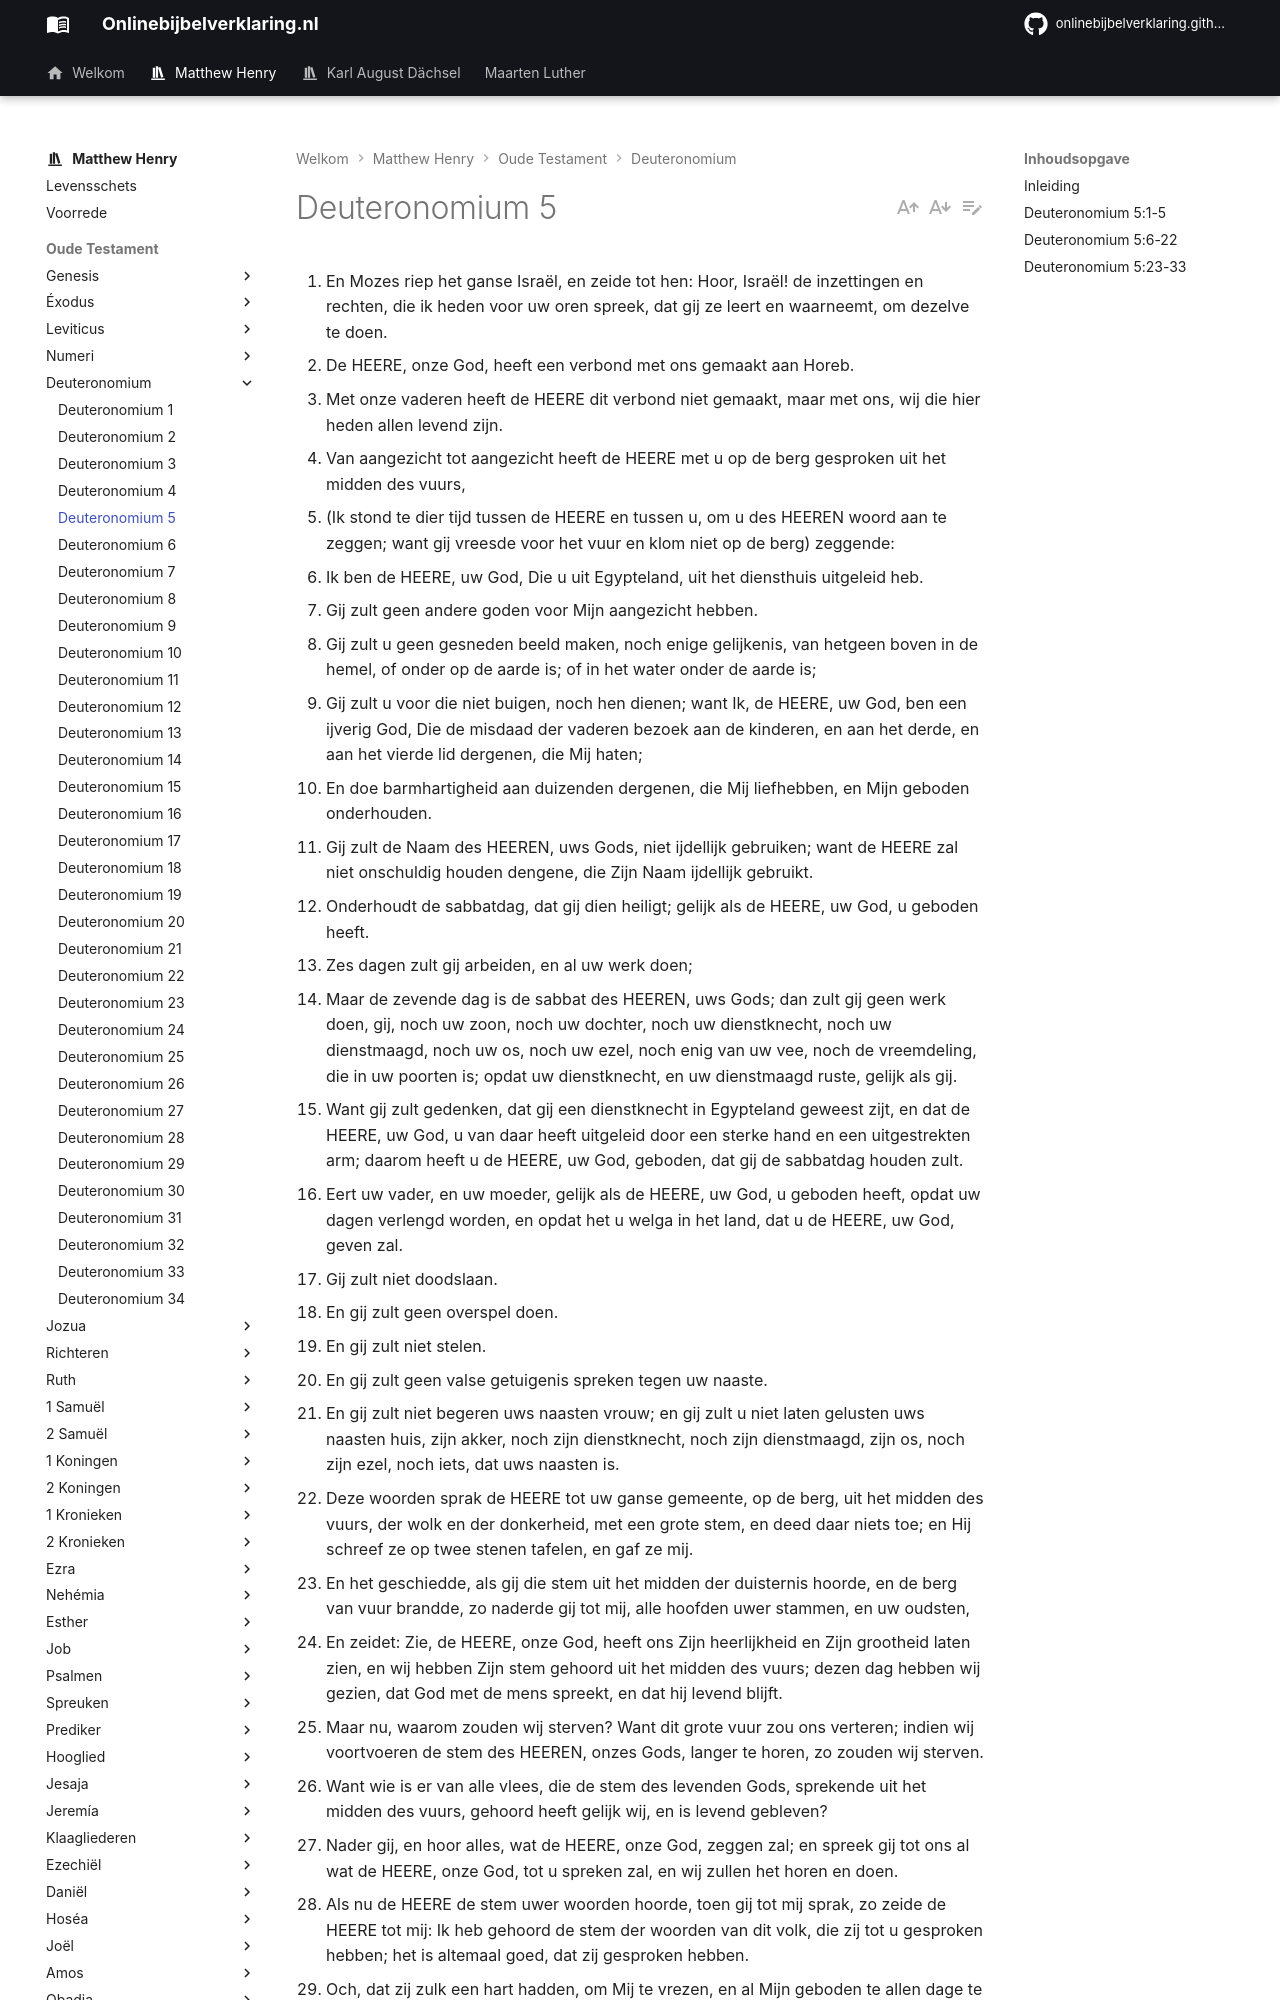

repository: onlinebijbelverklaring/onlinebijbelverklaring.github.io · page: matthewhenry/Deuteronomium/Deuteronomium5/index.html · generator: mkdocs

1. En Mozes riep het ganse Israël, en zeide tot hen: Hoor, Israël! de inzettingen en rechten, die ik heden voor uw oren spreek, dat gij ze leert en waarneemt, om dezelve te doen. 
2. De HEERE, onze God, heeft een verbond met ons gemaakt aan Horeb. 
3. Met onze vaderen heeft de HEERE dit verbond niet gemaakt, maar met ons, wij die hier heden allen levend zijn. 
4. Van aangezicht tot aangezicht heeft de HEERE met u op de berg gesproken uit het midden des vuurs, 
5. (Ik stond te dier tijd tussen de HEERE en tussen u, om u des HEEREN woord aan te zeggen; want gij vreesde voor het vuur en klom niet op de berg) zeggende: 
6. Ik ben de HEERE, uw God, Die u uit Egypteland, uit het diensthuis uitgeleid heb. 
7. Gij zult geen andere goden voor Mijn aangezicht hebben. 
8. Gij zult u geen gesneden beeld maken, noch enige gelijkenis, van hetgeen boven in de hemel, of onder op de aarde is; of in het water onder de aarde is; 
9. Gij zult u voor die niet buigen, noch hen dienen; want Ik, de HEERE, uw God, ben een ijverig God, Die de misdaad der vaderen bezoek aan de kinderen, en aan het derde, en aan het vierde lid dergenen, die Mij haten; 
10. En doe barmhartigheid aan duizenden dergenen, die Mij liefhebben, en Mijn geboden onderhouden. 
11. Gij zult de Naam des HEEREN, uws Gods, niet ijdellijk gebruiken; want de HEERE zal niet onschuldig houden dengene, die Zijn Naam ijdellijk gebruikt. 
12. Onderhoudt de sabbatdag, dat gij dien heiligt; gelijk als de HEERE, uw God, u geboden heeft. 
13. Zes dagen zult gij arbeiden, en al uw werk doen; 
14. Maar de zevende dag is de sabbat des HEEREN, uws Gods; dan zult gij geen werk doen, gij, noch uw zoon, noch uw dochter, noch uw dienstknecht, noch uw dienstmaagd, noch uw os, noch uw ezel, noch enig van uw vee, noch de vreemdeling, die in uw poorten is; opdat uw dienstknecht, en uw dienstmaagd ruste, gelijk als gij. 
15. Want gij zult gedenken, dat gij een dienstknecht in Egypteland geweest zijt, en dat de HEERE, uw God, u van daar heeft uitgeleid door een sterke hand en een uitgestrekten arm; daarom heeft u de HEERE, uw God, geboden, dat gij de sabbatdag houden zult. 
16. Eert uw vader, en uw moeder, gelijk als de HEERE, uw God, u geboden heeft, opdat uw dagen verlengd worden, en opdat het u welga in het land, dat u de HEERE, uw God, geven zal. 
17. Gij zult niet doodslaan. 
18. En gij zult geen overspel doen. 
19. En gij zult niet stelen. 
20. En gij zult geen valse getuigenis spreken tegen uw naaste. 
21. En gij zult niet begeren uws naasten vrouw; en gij zult u niet laten gelusten uws naasten huis, zijn akker, noch zijn dienstknecht, noch zijn dienstmaagd, zijn os, noch zijn ezel, noch iets, dat uws naasten is. 
22. Deze woorden sprak de HEERE tot uw ganse gemeente, op de berg, uit het midden des vuurs, der wolk en der donkerheid, met een grote stem, en deed daar niets toe; en Hij schreef ze op twee stenen tafelen, en gaf ze mij. 
23. En het geschiedde, als gij die stem uit het midden der duisternis hoorde, en de berg van vuur brandde, zo naderde gij tot mij, alle hoofden uwer stammen, en uw oudsten, 
24. En zeidet: Zie, de HEERE, onze God, heeft ons Zijn heerlijkheid en Zijn grootheid laten zien, en wij hebben Zijn stem gehoord uit het midden des vuurs; dezen dag hebben wij gezien, dat God met de mens spreekt, en dat hij levend blijft. 
25. Maar nu, waarom zouden wij sterven? Want dit grote vuur zou ons verteren; indien wij voortvoeren de stem des HEEREN, onzes Gods, langer te horen, zo zouden wij sterven. 
26. Want wie is er van alle vlees, die de stem des levenden Gods, sprekende uit het midden des vuurs, gehoord heeft gelijk wij, en is levend gebleven? 
27. Nader gij, en hoor alles, wat de HEERE, onze God, zeggen zal; en spreek gij tot ons al wat de HEERE, onze God, tot u spreken zal, en wij zullen het horen en doen. 
28. Als nu de HEERE de stem uwer woorden hoorde, toen gij tot mij sprak, zo zeide de HEERE tot mij: Ik heb gehoord de stem der woorden van dit volk, die zij tot u gesproken hebben; het is altemaal goed, dat zij gesproken hebben. 
29. Och, dat zij zulk een hart hadden, om Mij te vrezen, en al Mijn geboden te allen dage te onderhouden; opdat het hun en hun kinderen welging in eeuwigheid! 
30. Ga, zeg hun: Keert weder naar uw tenten. 
31. Maar gij, sta hier bij Mij, dat Ik tot u spreke al de geboden, en inzettingen, en rechten, die gij hun leren zult, dat zij ze doen in het land, hetwelk Ik hun geven zal, om dat te erven. 
32. Neemt dan waar, dat gij doet, gelijk als de HEERE, uw God, u geboden heeft; en wijkt niet af ter rechter hand, noch ter linkerhand. 
33. In al de weg, dien de HEERE, uw God, u gebiedt, zult gij gaan; opdat gij leeft, en dat het u welga, en gij de dagen v
